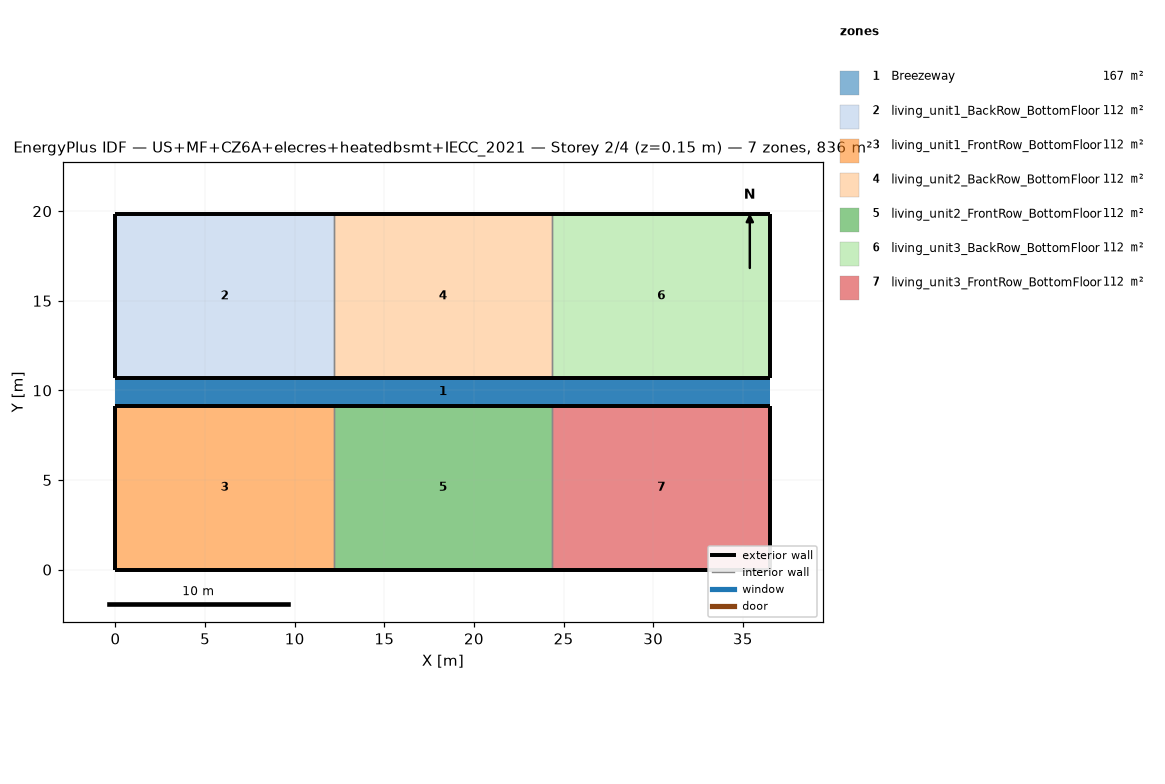
=== STOREY PLAN SPEC (per zone: floor XY polygon, exterior-wall plan segments, windows/doors) ===
zone 1: Breezeway  (167.0 m²)
  floor: (36.54, 9.16) (0.00, 9.16) (0.00, 10.68) (36.54, 10.68)
  floor: (36.54, 9.16) (0.00, 9.16) (0.00, 10.68) (36.54, 10.68)
  floor: (36.54, 9.16) (0.00, 9.16) (0.00, 10.68) (36.54, 10.68)
zone 2: living_unit1_BackRow_BottomFloor  (111.5 m²)
  floor: (12.18, 10.68) (0.00, 10.68) (0.00, 19.84) (12.18, 19.84)
  exterior wall: (0.00, 10.68) – (12.18, 10.68)  [12.2 m]
  exterior wall: (12.18, 19.84) – (0.00, 19.84)  [12.2 m]
  exterior wall: (0.00, 19.84) – (0.00, 10.68)  [9.2 m]
  interior walls: 1
zone 3: living_unit1_FrontRow_BottomFloor  (111.5 m²)
  floor: (12.18, 0.00) (0.00, 0.00) (0.00, 9.16) (12.18, 9.16)
  exterior wall: (0.00, 0.00) – (12.18, 0.00)  [12.2 m]
  exterior wall: (12.18, 9.16) – (0.00, 9.16)  [12.2 m]
  exterior wall: (0.00, 9.16) – (0.00, 0.00)  [9.2 m]
  interior walls: 1
zone 4: living_unit2_BackRow_BottomFloor  (111.5 m²)
  floor: (24.36, 10.68) (12.18, 10.68) (12.18, 19.84) (24.36, 19.84)
  exterior wall: (12.18, 10.68) – (24.36, 10.68)  [12.2 m]
  exterior wall: (24.36, 19.84) – (12.18, 19.84)  [12.2 m]
  interior walls: 2
zone 5: living_unit2_FrontRow_BottomFloor  (111.5 m²)
  floor: (24.36, 0.00) (12.18, 0.00) (12.18, 9.16) (24.36, 9.16)
  exterior wall: (12.18, 0.00) – (24.36, 0.00)  [12.2 m]
  exterior wall: (24.36, 9.16) – (12.18, 9.16)  [12.2 m]
  interior walls: 2
zone 6: living_unit3_BackRow_BottomFloor  (111.5 m²)
  floor: (36.54, 10.68) (24.36, 10.68) (24.36, 19.84) (36.54, 19.84)
  exterior wall: (24.36, 10.68) – (36.54, 10.68)  [12.2 m]
  exterior wall: (36.54, 10.68) – (36.54, 19.84)  [9.2 m]
  exterior wall: (36.54, 19.84) – (24.36, 19.84)  [12.2 m]
  interior walls: 1
zone 7: living_unit3_FrontRow_BottomFloor  (111.5 m²)
  floor: (36.54, 0.00) (24.36, 0.00) (24.36, 9.16) (36.54, 9.16)
  exterior wall: (24.36, 0.00) – (36.54, 0.00)  [12.2 m]
  exterior wall: (36.54, 0.00) – (36.54, 9.16)  [9.2 m]
  exterior wall: (36.54, 9.16) – (24.36, 9.16)  [12.2 m]
  interior walls: 1

=== DERIVED (storey summary) ===
Building: US+MF+CZ6A+elecres+heatedbsmt+IECC_2021
Storey: 2 of 4  (floor level z = 0.15 m)
Storey gross floor area: 836.2 m²
Zones on this storey: 7
  - Breezeway: floor 167.0 m²
  - living_unit1_BackRow_BottomFloor: floor 111.5 m²; exterior wall 33.5 m (86.9 m²); WWR 0.0%
  - living_unit1_FrontRow_BottomFloor: floor 111.5 m²; exterior wall 33.5 m (86.9 m²); WWR 0.0%
  - living_unit2_BackRow_BottomFloor: floor 111.5 m²; exterior wall 24.4 m (63.1 m²); WWR 0.0%
  - living_unit2_FrontRow_BottomFloor: floor 111.5 m²; exterior wall 24.4 m (63.1 m²); WWR 0.0%
  - living_unit3_BackRow_BottomFloor: floor 111.5 m²; exterior wall 33.5 m (86.9 m²); WWR 0.0%
  - living_unit3_FrontRow_BottomFloor: floor 111.5 m²; exterior wall 33.5 m (86.9 m²); WWR 0.0%
Zone adjacency (shared interzone walls):
  - living_unit1_BackRow_BottomFloor ↔ living_unit2_BackRow_BottomFloor
  - living_unit1_FrontRow_BottomFloor ↔ living_unit2_FrontRow_BottomFloor
  - living_unit2_BackRow_BottomFloor ↔ living_unit3_BackRow_BottomFloor
  - living_unit2_FrontRow_BottomFloor ↔ living_unit3_FrontRow_BottomFloor